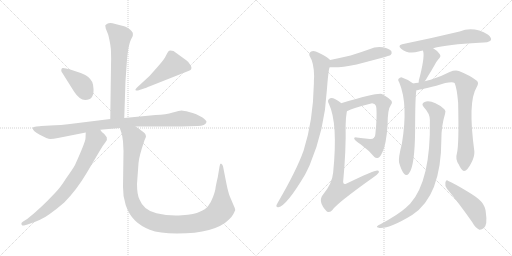
t = 0.00 s
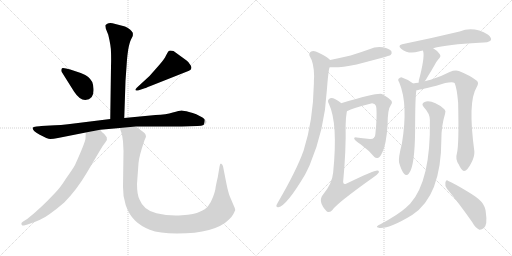
t = 2.60 s
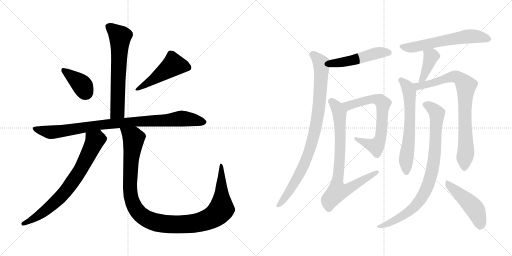
t = 5.21 s
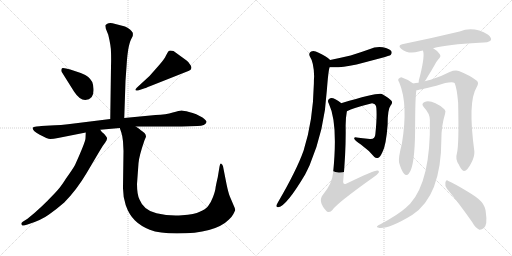
t = 7.81 s
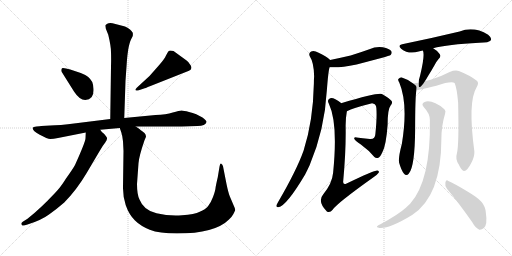
t = 10.41 s
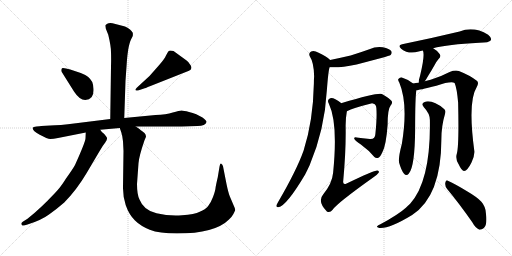
t = 13.02 s

The animated SVG that drew these frames (rendered in a browser with its animation timeline set to each time). Animation: 16 CSS @keyframes rules; one cycle of 13.02 s.

<svg version="1.1" viewBox="0 0 2048 1024" xmlns="http://www.w3.org/2000/svg">
  <g stroke="lightgray" stroke-dasharray="1,1" stroke-width="1" transform="scale(4, 4)">
    <line x1="0" y1="0" x2="256" y2="256"></line>
    <line x1="256" y1="0" x2="0" y2="256"></line>
    <line x1="128" y1="0" x2="128" y2="256"></line>
    <line x1="0" y1="128" x2="256" y2="128"></line>
    <line x1="256" y1="0" x2="512" y2="256"></line>
    <line x1="512" y1="0" x2="256" y2="256"></line>
    <line x1="384" y1="0" x2="384" y2="256"></line>
    <line x1="256" y1="128" x2="512" y2="128"></line>
  </g>
<g transform="scale(1, -1) translate(0, -850)">
   <style type="text/css">
    @keyframes keyframes0 {
      from {
       stroke: black;
       stroke-dashoffset: 651;
       stroke-width: 128;
       }
       68% {
       animation-timing-function: step-end;
       stroke: black;
       stroke-dashoffset: 0;
       stroke-width: 128;
       }
       to {
       stroke: black;
       stroke-width: 1024;
       }
       }
       #make-me-a-hanzi-animation-0 {
         animation: keyframes0 0.779785s both;
         animation-delay: 0.000000s;
         animation-timing-function: linear;
       }
    @keyframes keyframes1 {
      from {
       stroke: black;
       stroke-dashoffset: 389;
       stroke-width: 128;
       }
       56% {
       animation-timing-function: step-end;
       stroke: black;
       stroke-dashoffset: 0;
       stroke-width: 128;
       }
       to {
       stroke: black;
       stroke-width: 1024;
       }
       }
       #make-me-a-hanzi-animation-1 {
         animation: keyframes1 0.566569s both;
         animation-delay: 0.779785s;
         animation-timing-function: linear;
       }
    @keyframes keyframes2 {
      from {
       stroke: black;
       stroke-dashoffset: 492;
       stroke-width: 128;
       }
       62% {
       animation-timing-function: step-end;
       stroke: black;
       stroke-dashoffset: 0;
       stroke-width: 128;
       }
       to {
       stroke: black;
       stroke-width: 1024;
       }
       }
       #make-me-a-hanzi-animation-2 {
         animation: keyframes2 0.650391s both;
         animation-delay: 1.346354s;
         animation-timing-function: linear;
       }
    @keyframes keyframes3 {
      from {
       stroke: black;
       stroke-dashoffset: 940;
       stroke-width: 128;
       }
       75% {
       animation-timing-function: step-end;
       stroke: black;
       stroke-dashoffset: 0;
       stroke-width: 128;
       }
       to {
       stroke: black;
       stroke-width: 1024;
       }
       }
       #make-me-a-hanzi-animation-3 {
         animation: keyframes3 1.014974s both;
         animation-delay: 1.996745s;
         animation-timing-function: linear;
       }
    @keyframes keyframes4 {
      from {
       stroke: black;
       stroke-dashoffset: 743;
       stroke-width: 128;
       }
       71% {
       animation-timing-function: step-end;
       stroke: black;
       stroke-dashoffset: 0;
       stroke-width: 128;
       }
       to {
       stroke: black;
       stroke-width: 1024;
       }
       }
       #make-me-a-hanzi-animation-4 {
         animation: keyframes4 0.854655s both;
         animation-delay: 3.011719s;
         animation-timing-function: linear;
       }
    @keyframes keyframes5 {
      from {
       stroke: black;
       stroke-dashoffset: 1157;
       stroke-width: 128;
       }
       79% {
       animation-timing-function: step-end;
       stroke: black;
       stroke-dashoffset: 0;
       stroke-width: 128;
       }
       to {
       stroke: black;
       stroke-width: 1024;
       }
       }
       #make-me-a-hanzi-animation-5 {
         animation: keyframes5 1.191569s both;
         animation-delay: 3.866374s;
         animation-timing-function: linear;
       }
    @keyframes keyframes6 {
      from {
       stroke: black;
       stroke-dashoffset: 496;
       stroke-width: 128;
       }
       62% {
       animation-timing-function: step-end;
       stroke: black;
       stroke-dashoffset: 0;
       stroke-width: 128;
       }
       to {
       stroke: black;
       stroke-width: 1024;
       }
       }
       #make-me-a-hanzi-animation-6 {
         animation: keyframes6 0.653646s both;
         animation-delay: 5.057943s;
         animation-timing-function: linear;
       }
    @keyframes keyframes7 {
      from {
       stroke: black;
       stroke-dashoffset: 911;
       stroke-width: 128;
       }
       75% {
       animation-timing-function: step-end;
       stroke: black;
       stroke-dashoffset: 0;
       stroke-width: 128;
       }
       to {
       stroke: black;
       stroke-width: 1024;
       }
       }
       #make-me-a-hanzi-animation-7 {
         animation: keyframes7 0.991374s both;
         animation-delay: 5.711589s;
         animation-timing-function: linear;
       }
    @keyframes keyframes8 {
      from {
       stroke: black;
       stroke-dashoffset: 694;
       stroke-width: 128;
       }
       69% {
       animation-timing-function: step-end;
       stroke: black;
       stroke-dashoffset: 0;
       stroke-width: 128;
       }
       to {
       stroke: black;
       stroke-width: 1024;
       }
       }
       #make-me-a-hanzi-animation-8 {
         animation: keyframes8 0.814779s both;
         animation-delay: 6.702963s;
         animation-timing-function: linear;
       }
    @keyframes keyframes9 {
      from {
       stroke: black;
       stroke-dashoffset: 801;
       stroke-width: 128;
       }
       72% {
       animation-timing-function: step-end;
       stroke: black;
       stroke-dashoffset: 0;
       stroke-width: 128;
       }
       to {
       stroke: black;
       stroke-width: 1024;
       }
       }
       #make-me-a-hanzi-animation-9 {
         animation: keyframes9 0.901855s both;
         animation-delay: 7.517742s;
         animation-timing-function: linear;
       }
    @keyframes keyframes10 {
      from {
       stroke: black;
       stroke-dashoffset: 609;
       stroke-width: 128;
       }
       66% {
       animation-timing-function: step-end;
       stroke: black;
       stroke-dashoffset: 0;
       stroke-width: 128;
       }
       to {
       stroke: black;
       stroke-width: 1024;
       }
       }
       #make-me-a-hanzi-animation-10 {
         animation: keyframes10 0.745605s both;
         animation-delay: 8.419597s;
         animation-timing-function: linear;
       }
    @keyframes keyframes11 {
      from {
       stroke: black;
       stroke-dashoffset: 400;
       stroke-width: 128;
       }
       57% {
       animation-timing-function: step-end;
       stroke: black;
       stroke-dashoffset: 0;
       stroke-width: 128;
       }
       to {
       stroke: black;
       stroke-width: 1024;
       }
       }
       #make-me-a-hanzi-animation-11 {
         animation: keyframes11 0.575521s both;
         animation-delay: 9.165202s;
         animation-timing-function: linear;
       }
    @keyframes keyframes12 {
      from {
       stroke: black;
       stroke-dashoffset: 637;
       stroke-width: 128;
       }
       67% {
       animation-timing-function: step-end;
       stroke: black;
       stroke-dashoffset: 0;
       stroke-width: 128;
       }
       to {
       stroke: black;
       stroke-width: 1024;
       }
       }
       #make-me-a-hanzi-animation-12 {
         animation: keyframes12 0.768392s both;
         animation-delay: 9.740723s;
         animation-timing-function: linear;
       }
    @keyframes keyframes13 {
      from {
       stroke: black;
       stroke-dashoffset: 812;
       stroke-width: 128;
       }
       73% {
       animation-timing-function: step-end;
       stroke: black;
       stroke-dashoffset: 0;
       stroke-width: 128;
       }
       to {
       stroke: black;
       stroke-width: 1024;
       }
       }
       #make-me-a-hanzi-animation-13 {
         animation: keyframes13 0.910807s both;
         animation-delay: 10.509115s;
         animation-timing-function: linear;
       }
    @keyframes keyframes14 {
      from {
       stroke: black;
       stroke-dashoffset: 871;
       stroke-width: 128;
       }
       74% {
       animation-timing-function: step-end;
       stroke: black;
       stroke-dashoffset: 0;
       stroke-width: 128;
       }
       to {
       stroke: black;
       stroke-width: 1024;
       }
       }
       #make-me-a-hanzi-animation-14 {
         animation: keyframes14 0.958822s both;
         animation-delay: 11.419922s;
         animation-timing-function: linear;
       }
    @keyframes keyframes15 {
      from {
       stroke: black;
       stroke-dashoffset: 474;
       stroke-width: 128;
       }
       61% {
       animation-timing-function: step-end;
       stroke: black;
       stroke-dashoffset: 0;
       stroke-width: 128;
       }
       to {
       stroke: black;
       stroke-width: 1024;
       }
       }
       #make-me-a-hanzi-animation-15 {
         animation: keyframes15 0.635742s both;
         animation-delay: 12.378744s;
         animation-timing-function: linear;
       }
</style>
<path d="M 497.0 378.5 L 502.0 527.5 L 508.0 612.5 Q 509.0 626.5 513.0 653.5 Q 518.0 680.5 524.0 692.5 L 531.0 706.5 Q 532.0 712.5 531.0 719.5 Q 528.0 724.5 520.0 732.5 Q 510.0 741.5 500.0 744.5 L 450.0 757.5 Q 436.0 759.5 429.0 755.5 Q 422.0 750.5 421.0 748.5 L 423.0 736.5 L 433.0 711.5 Q 444.0 666.5 444.0 641.5 Q 445.0 616.5 444.0 584.5 L 441.0 374.5 C 441.0 344.5 496.0 348.5 497.0 378.5 Z" fill="lightgray"></path> 
<path d="M 374.0 495.5 Q 374.0 508.5 369.0 522.5 Q 363.0 533.5 353.0 542.5 Q 344.0 551.5 323.0 558.5 L 281.0 572.5 L 264.0 576.5 Q 251.0 579.5 248.0 577.5 Q 245.0 574.5 245.0 569.5 Q 245.0 564.5 247.0 562.5 L 296.0 484.5 Q 318.0 450.5 341.0 450.5 Q 377.0 450.5 374.0 495.5 Z" fill="lightgray"></path> 
<path d="M 598.0 546.5 L 547.0 499.5 Q 539.0 491.5 543.0 489.5 Q 543.0 486.5 552.0 488.5 L 576.0 496.5 Q 578.0 496.5 602.0 506.5 L 756.0 567.5 Q 771.0 572.5 763.0 588.5 Q 755.0 603.5 745.0 609.5 L 694.0 646.5 Q 677.0 649.5 674.0 645.5 Q 671.0 641.5 664.0 628.5 Q 658.0 614.5 636.0 589.5 L 598.0 546.5 Z" fill="lightgray"></path> 
<path d="M 543.0 344.5 L 727.0 344.5 L 790.0 346.5 Q 822.0 347.5 826.0 362.5 Q 827.0 368.5 810.0 380.5 L 785.0 393.5 Q 771.0 399.5 756.0 402.5 Q 734.0 408.5 726.0 408.5 Q 718.0 408.5 691.0 400.5 Q 665.0 392.5 622.0 390.5 L 497.0 378.5 L 441.0 374.5 L 304.0 357.5 Q 235.0 348.5 201.0 348.5 L 165.0 346.5 Q 161.0 346.5 146.0 344.5 Q 132.0 342.5 131.0 339.5 Q 128.0 328.5 159.0 311.5 Q 190.0 294.5 201.0 294.5 Q 213.0 294.5 232.0 298.5 L 343.0 320.5 L 401.0 331.5 L 479.0 338.5 L 543.0 344.5 Z" fill="lightgray"></path> 
<path d="M 343.0 320.5 L 342.0 297.5 Q 342.0 283.5 300.0 190.5 Q 290.0 172.5 264.0 136.5 Q 241.0 99.5 220.0 78.5 Q 161.0 15.5 110.0 -24.5 L 91.0 -36.5 Q 83.0 -41.5 86.0 -47.5 Q 90.0 -54.5 96.0 -51.5 L 110.0 -47.5 Q 165.0 -30.5 196.0 -7.5 Q 227.0 14.5 257.0 40.5 Q 307.0 91.5 346.0 157.5 L 398.0 245.5 Q 411.0 268.5 421.0 280.5 Q 431.0 291.5 427.0 301.5 L 417.0 314.5 Q 407.0 320.5 401.0 331.5 C 382.0 355.5 344.0 350.5 343.0 320.5 Z" fill="lightgray"></path> 
<path d="M 492.0 285.5 L 494.0 246.5 L 492.0 103.5 Q 491.0 66.5 503.0 29.5 Q 516.0 -7.5 539.0 -30.5 Q 562.0 -53.5 599.0 -68.5 Q 637.0 -83.5 708.0 -83.5 Q 860.0 -83.5 916.0 -27.5 Q 929.0 -14.5 933.0 -6.5 Q 937.0 0.5 941.0 10.5 L 939.0 18.5 L 919.0 65.5 Q 913.0 80.5 906.0 114.5 L 892.0 185.5 Q 890.0 193.5 885.0 195.5 Q 880.0 197.5 878.0 183.5 L 871.0 141.5 Q 863.0 107.5 862.0 97.5 Q 861.0 86.5 852.0 62.5 Q 843.0 38.5 832.0 25.5 Q 822.0 12.5 799.0 3.5 Q 779.0 -6.5 728.0 -10.5 Q 677.0 -14.5 626.0 -2.5 Q 575.0 8.5 558.0 52.5 Q 548.0 72.5 548.0 114.5 L 554.0 197.5 Q 556.0 225.5 578.0 289.5 L 584.0 303.5 Q 584.0 311.5 578.0 318.5 Q 568.0 327.5 562.0 330.5 Q 560.0 334.5 543.0 344.5 C 519.0 361.5 470.0 367.5 479.0 338.5 L 485.0 321.5 Q 489.0 310.5 492.0 285.5 Z" fill="lightgray"></path> 
<path d="M 1318.5 581.5 Q 1354.5 577.5 1426.5 592.5 Q 1555.5 625.5 1562.5 630.5 Q 1569.5 637.5 1565.5 645.5 Q 1558.5 655.5 1531.5 661.5 Q 1503.5 665.5 1477.5 653.5 Q 1441.5 640.5 1402.5 628.5 Q 1363.5 619.5 1320.5 610.5 C 1291.5 604.5 1288.5 583.5 1318.5 581.5 Z" fill="lightgray"></path> 
<path d="M 1320.5 610.5 Q 1304.5 626.5 1274.5 639.5 Q 1256.5 649.5 1244.5 644.5 Q 1232.5 637.5 1239.5 624.5 Q 1255.5 600.5 1256.5 545.5 Q 1255.5 532.5 1255.5 516.5 Q 1252.5 366.5 1214.5 248.5 Q 1186.5 169.5 1112.5 42.5 Q 1108.5 35.5 1105.5 29.5 Q 1104.5 19.5 1113.5 21.5 Q 1146.5 27.5 1220.5 152.5 Q 1229.5 170.5 1238.5 189.5 Q 1298.5 330.5 1307.5 490.5 Q 1313.5 569.5 1318.5 581.5 C 1323.5 607.5 1323.5 607.5 1320.5 610.5 Z" fill="lightgray"></path> 
<path d="M 1387.5 405.5 Q 1412.5 418.5 1484.5 436.5 Q 1490.5 437.5 1494.5 435.5 Q 1504.5 432.5 1505.5 417.5 Q 1508.5 380.5 1501.5 314.5 Q 1500.5 292.5 1479.5 294.5 Q 1449.5 297.5 1426.5 300.5 Q 1413.5 301.5 1417.5 294.5 Q 1420.5 287.5 1443.5 272.5 Q 1476.5 248.5 1497.5 222.5 Q 1504.5 215.5 1513.5 219.5 Q 1519.5 220.5 1529.5 241.5 Q 1544.5 269.5 1550.5 351.5 Q 1550.5 414.5 1562.5 428.5 Q 1571.5 437.5 1566.5 446.5 Q 1559.5 456.5 1527.5 474.5 Q 1512.5 481.5 1367.5 438.5 Q 1366.5 438.5 1365.5 437.5 C 1336.5 428.5 1360.5 393.5 1387.5 405.5 Z" fill="lightgray"></path> 
<path d="M 1365.5 437.5 Q 1353.5 447.5 1341.5 453.5 Q 1325.5 460.5 1317.5 455.5 Q 1307.5 449.5 1315.5 435.5 Q 1352.5 357.5 1332.5 159.5 Q 1328.5 116.5 1292.5 72.5 Q 1268.5 44.5 1307.5 4.5 Q 1319.5 -2.5 1330.5 11.5 Q 1346.5 36.5 1492.5 140.5 Q 1508.5 150.5 1514.5 159.5 Q 1518.5 166.5 1509.5 168.5 Q 1494.5 168.5 1386.5 116.5 Q 1373.5 109.5 1372.5 122.5 Q 1384.5 249.5 1382.5 348.5 Q 1382.5 378.5 1387.5 405.5 C 1389.5 419.5 1389.5 419.5 1365.5 437.5 Z" fill="lightgray"></path> 
<path d="M 1732.5 657.5 Q 1789.5 672.5 1917.5 679.5 Q 1956.5 679.5 1963.5 689.5 Q 1967.5 699.5 1952.5 711.5 Q 1895.5 745.5 1838.5 724.5 Q 1721.5 696.5 1608.5 673.5 Q 1589.5 669.5 1604.5 655.5 Q 1634.5 631.5 1674.5 644.5 Q 1681.5 647.5 1691.5 648.5 L 1732.5 657.5 Z" fill="lightgray"></path> 
<path d="M 1699.5 525.5 Q 1705.5 534.5 1713.5 548.5 Q 1725.5 567.5 1738.5 590.5 Q 1742.5 600.5 1753.5 613.5 Q 1766.5 625.5 1758.5 634.5 Q 1751.5 646.5 1732.5 657.5 C 1706.5 673.5 1681.5 676.5 1691.5 648.5 Q 1700.5 630.5 1680.5 548.5 Q 1674.5 530.5 1674.5 519.5 C 1672.5 489.5 1683.5 500.5 1699.5 525.5 Z" fill="lightgray"></path> 
<path d="M 1652.5 516.5 Q 1633.5 532.5 1607.5 540.5 Q 1600.5 541.5 1593.5 534.5 Q 1590.5 530.5 1597.5 519.5 Q 1633.5 432.5 1607.5 275.5 Q 1592.5 218.5 1596.5 199.5 Q 1605.5 168.5 1615.5 156.5 Q 1625.5 143.5 1635.5 156.5 Q 1659.5 184.5 1660.5 332.5 Q 1660.5 458.5 1665.5 489.5 C 1667.5 505.5 1667.5 505.5 1652.5 516.5 Z" fill="lightgray"></path> 
<path d="M 1827.5 236.5 Q 1820.5 214.5 1834.5 193.5 Q 1847.5 165.5 1856.5 166.5 Q 1869.5 167.5 1885.5 199.5 Q 1898.5 224.5 1897.5 244.5 Q 1870.5 443.5 1906.5 501.5 Q 1916.5 517.5 1908.5 526.5 Q 1881.5 548.5 1835.5 566.5 Q 1819.5 570.5 1798.5 562.5 Q 1764.5 544.5 1722.5 531.5 Q 1709.5 528.5 1699.5 525.5 L 1674.5 519.5 Q 1662.5 518.5 1652.5 516.5 C 1622.5 512.5 1636.5 483.5 1665.5 489.5 Q 1671.5 489.5 1745.5 507.5 Q 1803.5 526.5 1818.5 518.5 Q 1827.5 497.5 1832.5 440.5 Q 1836.5 269.5 1827.5 236.5 Z" fill="lightgray"></path> 
<path d="M 1719.5 370.5 Q 1723.5 127.5 1640.5 35.5 Q 1631.5 28.5 1623.5 19.5 Q 1592.5 -8.5 1521.5 -46.5 Q 1511.5 -50.5 1508.5 -54.5 Q 1504.5 -58.5 1517.5 -61.5 Q 1556.5 -65.5 1648.5 -9.5 Q 1765.5 66.5 1765.5 294.5 Q 1765.5 346.5 1780.5 396.5 Q 1784.5 406.5 1777.5 413.5 Q 1729.5 452.5 1698.5 442.5 Q 1682.5 435.5 1695.5 421.5 Q 1719.5 396.5 1719.5 370.5 Z" fill="lightgray"></path> 
<path d="M 1788.5 94.5 Q 1834.5 39.5 1888.5 -37.5 Q 1901.5 -61.5 1917.5 -68.5 Q 1926.5 -69.5 1935.5 -61.5 Q 1950.5 -48.5 1943.5 -1.5 Q 1942.5 23.5 1925.5 43.5 Q 1909.5 61.5 1866.5 86.5 Q 1820.5 114.5 1793.5 126.5 Q 1784.5 133.5 1781.5 120.5 Q 1778.5 107.5 1788.5 94.5 Z" fill="lightgray"></path> 
      <clipPath id="make-me-a-hanzi-clip-0">
      <path d="M 497.0 378.5 L 502.0 527.5 L 508.0 612.5 Q 509.0 626.5 513.0 653.5 Q 518.0 680.5 524.0 692.5 L 531.0 706.5 Q 532.0 712.5 531.0 719.5 Q 528.0 724.5 520.0 732.5 Q 510.0 741.5 500.0 744.5 L 450.0 757.5 Q 436.0 759.5 429.0 755.5 Q 422.0 750.5 421.0 748.5 L 423.0 736.5 L 433.0 711.5 Q 444.0 666.5 444.0 641.5 Q 445.0 616.5 444.0 584.5 L 441.0 374.5 C 441.0 344.5 496.0 348.5 497.0 378.5 Z" fill="lightgray"></path>
      </clipPath>
      <path clip-path="url(#make-me-a-hanzi-clip-0)" d="M 432.0 744.5 L 481.0 703.5 L 470.0 404.5 L 448.0 381.5 " fill="none" id="make-me-a-hanzi-animation-0" stroke-dasharray="523 1046" stroke-linecap="round"></path>

      <clipPath id="make-me-a-hanzi-clip-1">
      <path d="M 374.0 495.5 Q 374.0 508.5 369.0 522.5 Q 363.0 533.5 353.0 542.5 Q 344.0 551.5 323.0 558.5 L 281.0 572.5 L 264.0 576.5 Q 251.0 579.5 248.0 577.5 Q 245.0 574.5 245.0 569.5 Q 245.0 564.5 247.0 562.5 L 296.0 484.5 Q 318.0 450.5 341.0 450.5 Q 377.0 450.5 374.0 495.5 Z" fill="lightgray"></path>
      </clipPath>
      <path clip-path="url(#make-me-a-hanzi-clip-1)" d="M 252.0 571.5 L 322.0 516.5 L 345.0 479.5 " fill="none" id="make-me-a-hanzi-animation-1" stroke-dasharray="261 522" stroke-linecap="round"></path>

      <clipPath id="make-me-a-hanzi-clip-2">
      <path d="M 598.0 546.5 L 547.0 499.5 Q 539.0 491.5 543.0 489.5 Q 543.0 486.5 552.0 488.5 L 576.0 496.5 Q 578.0 496.5 602.0 506.5 L 756.0 567.5 Q 771.0 572.5 763.0 588.5 Q 755.0 603.5 745.0 609.5 L 694.0 646.5 Q 677.0 649.5 674.0 645.5 Q 671.0 641.5 664.0 628.5 Q 658.0 614.5 636.0 589.5 L 598.0 546.5 Z" fill="lightgray"></path>
      </clipPath>
      <path clip-path="url(#make-me-a-hanzi-clip-2)" d="M 753.0 580.5 L 694.0 591.5 L 588.0 514.5 L 548.0 493.5 " fill="none" id="make-me-a-hanzi-animation-2" stroke-dasharray="364 728" stroke-linecap="round"></path>

      <clipPath id="make-me-a-hanzi-clip-3">
      <path d="M 543.0 344.5 L 727.0 344.5 L 790.0 346.5 Q 822.0 347.5 826.0 362.5 Q 827.0 368.5 810.0 380.5 L 785.0 393.5 Q 771.0 399.5 756.0 402.5 Q 734.0 408.5 726.0 408.5 Q 718.0 408.5 691.0 400.5 Q 665.0 392.5 622.0 390.5 L 497.0 378.5 L 441.0 374.5 L 304.0 357.5 Q 235.0 348.5 201.0 348.5 L 165.0 346.5 Q 161.0 346.5 146.0 344.5 Q 132.0 342.5 131.0 339.5 Q 128.0 328.5 159.0 311.5 Q 190.0 294.5 201.0 294.5 Q 213.0 294.5 232.0 298.5 L 343.0 320.5 L 401.0 331.5 L 479.0 338.5 L 543.0 344.5 Z" fill="lightgray"></path>
      </clipPath>
      <path clip-path="url(#make-me-a-hanzi-clip-3)" d="M 140.0 337.5 L 158.0 328.5 L 206.0 321.5 L 405.0 351.5 L 726.0 376.5 L 817.0 362.5 " fill="none" id="make-me-a-hanzi-animation-3" stroke-dasharray="812 1624" stroke-linecap="round"></path>

      <clipPath id="make-me-a-hanzi-clip-4">
      <path d="M 343.0 320.5 L 342.0 297.5 Q 342.0 283.5 300.0 190.5 Q 290.0 172.5 264.0 136.5 Q 241.0 99.5 220.0 78.5 Q 161.0 15.5 110.0 -24.5 L 91.0 -36.5 Q 83.0 -41.5 86.0 -47.5 Q 90.0 -54.5 96.0 -51.5 L 110.0 -47.5 Q 165.0 -30.5 196.0 -7.5 Q 227.0 14.5 257.0 40.5 Q 307.0 91.5 346.0 157.5 L 398.0 245.5 Q 411.0 268.5 421.0 280.5 Q 431.0 291.5 427.0 301.5 L 417.0 314.5 Q 407.0 320.5 401.0 331.5 C 382.0 355.5 344.0 350.5 343.0 320.5 Z" fill="lightgray"></path>
      </clipPath>
      <path clip-path="url(#make-me-a-hanzi-clip-4)" d="M 352.0 314.5 L 379.0 286.5 L 326.0 177.5 L 286.0 117.5 L 243.0 63.5 L 201.0 24.5 L 158.0 -9.5 L 93.0 -44.5 " fill="none" id="make-me-a-hanzi-animation-4" stroke-dasharray="615 1230" stroke-linecap="round"></path>

      <clipPath id="make-me-a-hanzi-clip-5">
      <path d="M 492.0 285.5 L 494.0 246.5 L 492.0 103.5 Q 491.0 66.5 503.0 29.5 Q 516.0 -7.5 539.0 -30.5 Q 562.0 -53.5 599.0 -68.5 Q 637.0 -83.5 708.0 -83.5 Q 860.0 -83.5 916.0 -27.5 Q 929.0 -14.5 933.0 -6.5 Q 937.0 0.5 941.0 10.5 L 939.0 18.5 L 919.0 65.5 Q 913.0 80.5 906.0 114.5 L 892.0 185.5 Q 890.0 193.5 885.0 195.5 Q 880.0 197.5 878.0 183.5 L 871.0 141.5 Q 863.0 107.5 862.0 97.5 Q 861.0 86.5 852.0 62.5 Q 843.0 38.5 832.0 25.5 Q 822.0 12.5 799.0 3.5 Q 779.0 -6.5 728.0 -10.5 Q 677.0 -14.5 626.0 -2.5 Q 575.0 8.5 558.0 52.5 Q 548.0 72.5 548.0 114.5 L 554.0 197.5 Q 556.0 225.5 578.0 289.5 L 584.0 303.5 Q 584.0 311.5 578.0 318.5 Q 568.0 327.5 562.0 330.5 Q 560.0 334.5 543.0 344.5 C 519.0 361.5 470.0 367.5 479.0 338.5 L 485.0 321.5 Q 489.0 310.5 492.0 285.5 Z" fill="lightgray"></path>
      </clipPath>
      <path clip-path="url(#make-me-a-hanzi-clip-5)" d="M 486.0 336.5 L 527.0 305.5 L 535.0 292.5 L 521.0 158.5 L 520.0 96.5 L 529.0 44.5 L 558.0 -4.5 L 583.0 -23.5 L 616.0 -37.5 L 699.0 -48.5 L 774.0 -43.5 L 819.0 -32.5 L 868.0 -5.5 L 886.0 18.5 L 885.0 187.5 " fill="none" id="make-me-a-hanzi-animation-5" stroke-dasharray="1029 2058" stroke-linecap="round"></path>

      <clipPath id="make-me-a-hanzi-clip-6">
      <path d="M 1318.5 581.5 Q 1354.5 577.5 1426.5 592.5 Q 1555.5 625.5 1562.5 630.5 Q 1569.5 637.5 1565.5 645.5 Q 1558.5 655.5 1531.5 661.5 Q 1503.5 665.5 1477.5 653.5 Q 1441.5 640.5 1402.5 628.5 Q 1363.5 619.5 1320.5 610.5 C 1291.5 604.5 1288.5 583.5 1318.5 581.5 Z" fill="lightgray"></path>
      </clipPath>
      <path clip-path="url(#make-me-a-hanzi-clip-6)" d="M 1324.5 588.5 L 1345.5 598.5 L 1412.5 609.5 L 1512.5 639.5 L 1556.5 639.5 " fill="none" id="make-me-a-hanzi-animation-6" stroke-dasharray="368 736" stroke-linecap="round"></path>

      <clipPath id="make-me-a-hanzi-clip-7">
      <path d="M 1320.5 610.5 Q 1304.5 626.5 1274.5 639.5 Q 1256.5 649.5 1244.5 644.5 Q 1232.5 637.5 1239.5 624.5 Q 1255.5 600.5 1256.5 545.5 Q 1255.5 532.5 1255.5 516.5 Q 1252.5 366.5 1214.5 248.5 Q 1186.5 169.5 1112.5 42.5 Q 1108.5 35.5 1105.5 29.5 Q 1104.5 19.5 1113.5 21.5 Q 1146.5 27.5 1220.5 152.5 Q 1229.5 170.5 1238.5 189.5 Q 1298.5 330.5 1307.5 490.5 Q 1313.5 569.5 1318.5 581.5 C 1323.5 607.5 1323.5 607.5 1320.5 610.5 Z" fill="lightgray"></path>
      </clipPath>
      <path clip-path="url(#make-me-a-hanzi-clip-7)" d="M 1249.5 632.5 L 1271.5 614.5 L 1286.5 587.5 L 1274.5 407.5 L 1261.5 333.5 L 1242.5 260.5 L 1197.5 151.5 L 1154.5 79.5 L 1114.5 30.5 " fill="none" id="make-me-a-hanzi-animation-7" stroke-dasharray="783 1566" stroke-linecap="round"></path>

      <clipPath id="make-me-a-hanzi-clip-8">
      <path d="M 1387.5 405.5 Q 1412.5 418.5 1484.5 436.5 Q 1490.5 437.5 1494.5 435.5 Q 1504.5 432.5 1505.5 417.5 Q 1508.5 380.5 1501.5 314.5 Q 1500.5 292.5 1479.5 294.5 Q 1449.5 297.5 1426.5 300.5 Q 1413.5 301.5 1417.5 294.5 Q 1420.5 287.5 1443.5 272.5 Q 1476.5 248.5 1497.5 222.5 Q 1504.5 215.5 1513.5 219.5 Q 1519.5 220.5 1529.5 241.5 Q 1544.5 269.5 1550.5 351.5 Q 1550.5 414.5 1562.5 428.5 Q 1571.5 437.5 1566.5 446.5 Q 1559.5 456.5 1527.5 474.5 Q 1512.5 481.5 1367.5 438.5 Q 1366.5 438.5 1365.5 437.5 C 1336.5 428.5 1360.5 393.5 1387.5 405.5 Z" fill="lightgray"></path>
      </clipPath>
      <path clip-path="url(#make-me-a-hanzi-clip-8)" d="M 1369.5 432.5 L 1381.5 437.5 L 1394.5 427.5 L 1496.5 454.5 L 1521.5 448.5 L 1531.5 436.5 L 1525.5 321.5 L 1512.5 275.5 L 1503.5 265.5 L 1423.5 294.5 " fill="none" id="make-me-a-hanzi-animation-8" stroke-dasharray="566 1132" stroke-linecap="round"></path>

      <clipPath id="make-me-a-hanzi-clip-9">
      <path d="M 1365.5 437.5 Q 1353.5 447.5 1341.5 453.5 Q 1325.5 460.5 1317.5 455.5 Q 1307.5 449.5 1315.5 435.5 Q 1352.5 357.5 1332.5 159.5 Q 1328.5 116.5 1292.5 72.5 Q 1268.5 44.5 1307.5 4.5 Q 1319.5 -2.5 1330.5 11.5 Q 1346.5 36.5 1492.5 140.5 Q 1508.5 150.5 1514.5 159.5 Q 1518.5 166.5 1509.5 168.5 Q 1494.5 168.5 1386.5 116.5 Q 1373.5 109.5 1372.5 122.5 Q 1384.5 249.5 1382.5 348.5 Q 1382.5 378.5 1387.5 405.5 C 1389.5 419.5 1389.5 419.5 1365.5 437.5 Z" fill="lightgray"></path>
      </clipPath>
      <path clip-path="url(#make-me-a-hanzi-clip-9)" d="M 1324.5 444.5 L 1348.5 418.5 L 1358.5 387.5 L 1361.5 258.5 L 1349.5 91.5 L 1354.5 86.5 L 1394.5 94.5 L 1508.5 161.5 " fill="none" id="make-me-a-hanzi-animation-9" stroke-dasharray="673 1346" stroke-linecap="round"></path>

      <clipPath id="make-me-a-hanzi-clip-10">
      <path d="M 1732.5 657.5 Q 1789.5 672.5 1917.5 679.5 Q 1956.5 679.5 1963.5 689.5 Q 1967.5 699.5 1952.5 711.5 Q 1895.5 745.5 1838.5 724.5 Q 1721.5 696.5 1608.5 673.5 Q 1589.5 669.5 1604.5 655.5 Q 1634.5 631.5 1674.5 644.5 Q 1681.5 647.5 1691.5 648.5 L 1732.5 657.5 Z" fill="lightgray"></path>
      </clipPath>
      <path clip-path="url(#make-me-a-hanzi-clip-10)" d="M 1606.5 664.5 L 1629.5 659.5 L 1661.5 662.5 L 1875.5 704.5 L 1954.5 694.5 " fill="none" id="make-me-a-hanzi-animation-10" stroke-dasharray="481 962" stroke-linecap="round"></path>

      <clipPath id="make-me-a-hanzi-clip-11">
      <path d="M 1699.5 525.5 Q 1705.5 534.5 1713.5 548.5 Q 1725.5 567.5 1738.5 590.5 Q 1742.5 600.5 1753.5 613.5 Q 1766.5 625.5 1758.5 634.5 Q 1751.5 646.5 1732.5 657.5 C 1706.5 673.5 1681.5 676.5 1691.5 648.5 Q 1700.5 630.5 1680.5 548.5 Q 1674.5 530.5 1674.5 519.5 C 1672.5 489.5 1683.5 500.5 1699.5 525.5 Z" fill="lightgray"></path>
      </clipPath>
      <path clip-path="url(#make-me-a-hanzi-clip-11)" d="M 1698.5 647.5 L 1724.5 624.5 L 1697.5 549.5 L 1679.5 525.5 " fill="none" id="make-me-a-hanzi-animation-11" stroke-dasharray="272 544" stroke-linecap="round"></path>

      <clipPath id="make-me-a-hanzi-clip-12">
      <path d="M 1652.5 516.5 Q 1633.5 532.5 1607.5 540.5 Q 1600.5 541.5 1593.5 534.5 Q 1590.5 530.5 1597.5 519.5 Q 1633.5 432.5 1607.5 275.5 Q 1592.5 218.5 1596.5 199.5 Q 1605.5 168.5 1615.5 156.5 Q 1625.5 143.5 1635.5 156.5 Q 1659.5 184.5 1660.5 332.5 Q 1660.5 458.5 1665.5 489.5 C 1667.5 505.5 1667.5 505.5 1652.5 516.5 Z" fill="lightgray"></path>
      </clipPath>
      <path clip-path="url(#make-me-a-hanzi-clip-12)" d="M 1604.5 529.5 L 1625.5 508.5 L 1637.5 480.5 L 1640.5 368.5 L 1623.5 206.5 L 1625.5 160.5 " fill="none" id="make-me-a-hanzi-animation-12" stroke-dasharray="509 1018" stroke-linecap="round"></path>

      <clipPath id="make-me-a-hanzi-clip-13">
      <path d="M 1827.5 236.5 Q 1820.5 214.5 1834.5 193.5 Q 1847.5 165.5 1856.5 166.5 Q 1869.5 167.5 1885.5 199.5 Q 1898.5 224.5 1897.5 244.5 Q 1870.5 443.5 1906.5 501.5 Q 1916.5 517.5 1908.5 526.5 Q 1881.5 548.5 1835.5 566.5 Q 1819.5 570.5 1798.5 562.5 Q 1764.5 544.5 1722.5 531.5 Q 1709.5 528.5 1699.5 525.5 L 1674.5 519.5 Q 1662.5 518.5 1652.5 516.5 C 1622.5 512.5 1636.5 483.5 1665.5 489.5 Q 1671.5 489.5 1745.5 507.5 Q 1803.5 526.5 1818.5 518.5 Q 1827.5 497.5 1832.5 440.5 Q 1836.5 269.5 1827.5 236.5 Z" fill="lightgray"></path>
      </clipPath>
      <path clip-path="url(#make-me-a-hanzi-clip-13)" d="M 1658.5 511.5 L 1679.5 505.5 L 1821.5 543.5 L 1845.5 531.5 L 1862.5 509.5 L 1858.5 380.5 L 1864.5 250.5 L 1857.5 177.5 " fill="none" id="make-me-a-hanzi-animation-13" stroke-dasharray="684 1368" stroke-linecap="round"></path>

      <clipPath id="make-me-a-hanzi-clip-14">
      <path d="M 1719.5 370.5 Q 1723.5 127.5 1640.5 35.5 Q 1631.5 28.5 1623.5 19.5 Q 1592.5 -8.5 1521.5 -46.5 Q 1511.5 -50.5 1508.5 -54.5 Q 1504.5 -58.5 1517.5 -61.5 Q 1556.5 -65.5 1648.5 -9.5 Q 1765.5 66.5 1765.5 294.5 Q 1765.5 346.5 1780.5 396.5 Q 1784.5 406.5 1777.5 413.5 Q 1729.5 452.5 1698.5 442.5 Q 1682.5 435.5 1695.5 421.5 Q 1719.5 396.5 1719.5 370.5 Z" fill="lightgray"></path>
      </clipPath>
      <path clip-path="url(#make-me-a-hanzi-clip-14)" d="M 1700.5 431.5 L 1722.5 422.5 L 1747.5 396.5 L 1736.5 206.5 L 1713.5 113.5 L 1676.5 44.5 L 1630.5 -1.5 L 1565.5 -38.5 L 1516.5 -53.5 " fill="none" id="make-me-a-hanzi-animation-14" stroke-dasharray="743 1486" stroke-linecap="round"></path>

      <clipPath id="make-me-a-hanzi-clip-15">
      <path d="M 1788.5 94.5 Q 1834.5 39.5 1888.5 -37.5 Q 1901.5 -61.5 1917.5 -68.5 Q 1926.5 -69.5 1935.5 -61.5 Q 1950.5 -48.5 1943.5 -1.5 Q 1942.5 23.5 1925.5 43.5 Q 1909.5 61.5 1866.5 86.5 Q 1820.5 114.5 1793.5 126.5 Q 1784.5 133.5 1781.5 120.5 Q 1778.5 107.5 1788.5 94.5 Z" fill="lightgray"></path>
      </clipPath>
      <path clip-path="url(#make-me-a-hanzi-clip-15)" d="M 1792.5 114.5 L 1898.5 15.5 L 1913.5 -15.5 L 1919.5 -53.5 " fill="none" id="make-me-a-hanzi-animation-15" stroke-dasharray="346 692" stroke-linecap="round"></path>

</g>
</svg>
